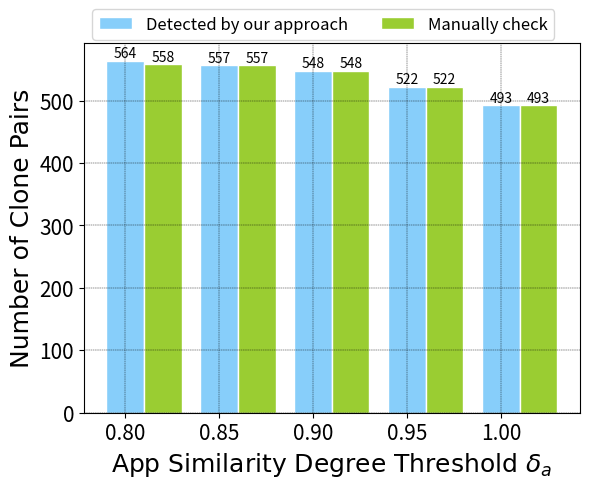

Python code for this plot:
import numpy as np
from matplotlib import pyplot as plt
import random 
#plt.figure(figsize=(9,6)) 
n = 8 
#X = np.arange(n)+1 
#numpy.random.uniform(low=0.0, high=1.0, size=None), normal #uniform均匀分布的随机数，normal是正态分布的随机数，0.5-1均匀分布的数，一共有n个 
##Y1 =random.uniform(0.5,1.0,n) 
#Y2 =random.uniform(0.5,1.0,n) 
X=np.array([0.80, 0.85,0.90,0.95,1.00])
# Y1=[]
# Y2=[]
# for i in range(5):
#     temp=random.uniform(517,567)
#     Y1.append(temp)
#     temp1=random.uniform(517,532)
#     Y2.append(temp1)
Y1=np.array([564,557,548,522,493])
Y2=np.array([558,557,548,522,493])
print(Y1)
print(Y2)

plt.bar(X,Y1,width = 0.02,facecolor = 'lightskyblue',edgecolor = 'white',label='Detected by our approach') 
#width:柱的宽度 
plt.bar(X+0.02,Y2,width = 0.02,facecolor = 'yellowgreen',edgecolor = 'white',label='Manually check') 
#水平柱状图plt.barh，属性中宽度width变成了高度height 
# #打两组数据时用+ #facecolor柱状图里填充的颜色 #edgecolor是边框的颜色 #想把一组数据打到下边，在数据前使用负号 
#plt.bar(X#, Y2, width=0.35, facecolor='yellowgreen', edgecolor='white') #给图加text 
for x,y in zip(X,Y1): 
    plt.text(x, y+0.05,  y, ha='center', va= 'bottom') 
for x,y in zip(X,Y2): 
    plt.text(x+0.02, y+0.05,  y, ha='center', va= 'bottom') 
#plt.ylim(0,+1.25) 
#plt.legend(loc='best',prop={'size': 15})
font1={'family':'Times New Roman',
'weight':'normal',
'size': 18,}
plt.tick_params(labelsize=15)
plt.grid(color='black',linewidth='0.3',linestyle='--')
plt.ylabel('Number of Clone Pairs',font1)
plt.xlabel('App Similarity Degree Threshold $\delta_a$',font1)
plt.legend(loc='center left',bbox_to_anchor=(0.0,1.05),ncol=3,fontsize=12)
plt.show()


